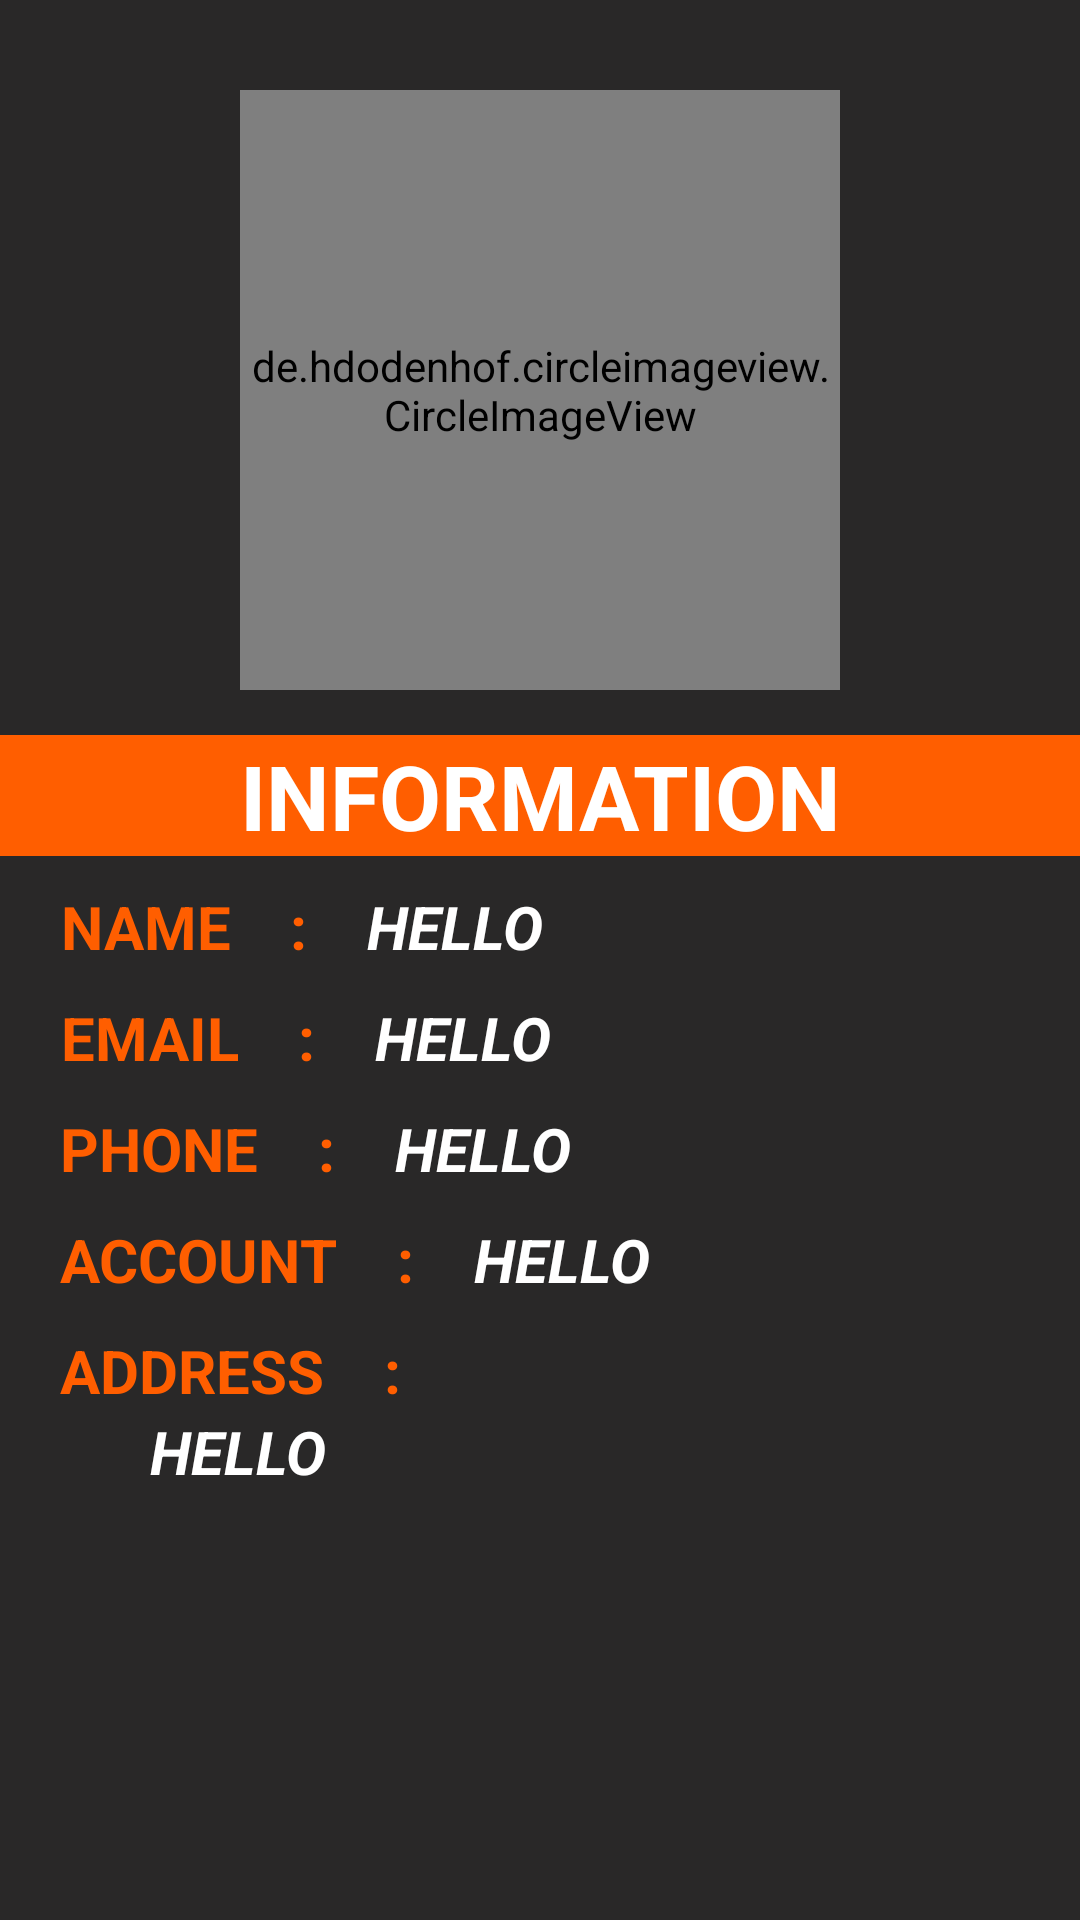

Produce the Android XML layout that renders to this screen, including the resource entries it uses.
<!-- AndroidManifest.xml: application theme Theme.SNY -->
<!-- res/layout/activity_admin_users_detail.xml -->
<?xml version="1.0" encoding="utf-8"?>
<LinearLayout xmlns:android="http://schemas.android.com/apk/res/android"
    xmlns:app="http://schemas.android.com/apk/res-auto"
    xmlns:tools="http://schemas.android.com/tools"
    android:layout_width="match_parent"
    android:layout_height="match_parent"
    android:background="#292828"
    android:orientation="vertical"

    tools:context=".admin_users_detail">

    <de.hdodenhof.circleimageview.CircleImageView
        android:layout_width="200dp"
        android:layout_height="200dp"
        app:civ_border_width="3dp"
        app:civ_border_color="#FF5E00"
        android:id="@+id/aupic"
        android:layout_gravity="center"
        android:layout_marginTop="30dp"
        />

    <TextView
        android:layout_width="match_parent"
        android:layout_height="wrap_content"
        android:gravity="center"
        android:text="INFORMATION"
        android:textStyle="bold"
        android:textColor="#FFFFFF"
        android:background="#FF5E00"
        android:textSize="30sp"
        android:layout_marginTop="15dp"
        />
    <LinearLayout
        android:layout_width="match_parent"
        android:layout_height="wrap_content"
        android:layout_marginTop="10dp"

        android:orientation="horizontal">

        <TextView
            android:layout_width="wrap_content"
            android:layout_height="wrap_content"
            android:text="NAME"
            android:textColor="#FF5E00"
            android:textStyle="bold"
            android:textSize="20sp"
            android:gravity="center"
            android:layout_marginLeft="20dp"/>
        <TextView
            android:layout_width="wrap_content"
            android:layout_height="wrap_content"
            android:text=":"
            android:textColor="#FF5E00"
            android:textStyle="bold"
            android:layout_marginLeft="20dp"
            android:textSize="20sp"

            android:gravity="center"/>
        <TextView
            android:layout_width="wrap_content"
            android:layout_height="wrap_content"
            android:text="HELLO"
            android:id="@+id/auname"
            android:textColor="#FFFFFF"
            android:textStyle="bold|italic"
            android:layout_marginLeft="20dp"
            android:textSize="20sp"
            android:gravity="center"/>
    </LinearLayout>

    <LinearLayout
        android:layout_width="match_parent"
        android:layout_height="wrap_content"
        android:layout_marginTop="10dp"

        android:orientation="horizontal">

        <TextView
            android:layout_width="wrap_content"
            android:layout_height="wrap_content"
            android:text="EMAIL"
            android:textColor="#FF5E00"
            android:textStyle="bold"
            android:textSize="20sp"
            android:gravity="center"
            android:layout_marginLeft="20dp"/>
        <TextView
            android:layout_width="wrap_content"
            android:layout_height="wrap_content"
            android:text=":"
            android:textColor="#FF5E00"
            android:textStyle="bold"
            android:layout_marginLeft="20dp"
            android:textSize="20sp"

            android:gravity="center"/>
        <TextView
            android:layout_width="wrap_content"
            android:layout_height="wrap_content"
            android:text="HELLO"
            android:id="@+id/aumail"
            android:textColor="#FFFFFF"
            android:textStyle="bold|italic"
            android:layout_marginLeft="20dp"
            android:textSize="20sp"
            android:gravity="center"/>
    </LinearLayout>

    <LinearLayout
        android:layout_width="match_parent"
        android:layout_height="wrap_content"
        android:layout_marginTop="10dp"

        android:orientation="horizontal">

        <TextView
            android:layout_width="wrap_content"
            android:layout_height="wrap_content"
            android:text="PHONE"
            android:textColor="#FF5E00"
            android:textStyle="bold"
            android:textSize="20sp"
            android:gravity="center"
            android:layout_marginLeft="20dp"/>
        <TextView
            android:layout_width="wrap_content"
            android:layout_height="wrap_content"
            android:text=":"
            android:textColor="#FF5E00"
            android:textStyle="bold"
            android:layout_marginLeft="20dp"
            android:textSize="20sp"

            android:gravity="center"/>
        <TextView
            android:layout_width="wrap_content"
            android:layout_height="wrap_content"
            android:text="HELLO"
            android:id="@+id/auphone"
            android:textColor="#FFFFFF"
            android:textStyle="bold|italic"
            android:layout_marginLeft="20dp"
            android:textSize="20sp"
            android:gravity="center"/>
    </LinearLayout>

    <LinearLayout
        android:layout_width="match_parent"
        android:layout_height="wrap_content"
        android:layout_marginTop="10dp"

        android:orientation="horizontal">

        <TextView
            android:layout_width="wrap_content"
            android:layout_height="wrap_content"
            android:text="ACCOUNT"
            android:textColor="#FF5E00"
            android:textStyle="bold"
            android:textSize="20sp"
            android:gravity="center"
            android:layout_marginLeft="20dp"/>
        <TextView
            android:layout_width="wrap_content"
            android:layout_height="wrap_content"
            android:text=":"
            android:textColor="#FF5E00"
            android:textStyle="bold"
            android:layout_marginLeft="20dp"
            android:textSize="20sp"

            android:gravity="center"/>
        <TextView
            android:layout_width="wrap_content"
            android:layout_height="wrap_content"
            android:text="HELLO"
            android:id="@+id/auactype"
            android:textColor="#FFFFFF"
            android:textStyle="bold|italic"
            android:layout_marginLeft="20dp"
            android:textSize="20sp"
            android:gravity="center"/>
    </LinearLayout>

    <LinearLayout
        android:layout_width="match_parent"
        android:layout_height="wrap_content"
        android:layout_marginTop="10dp"

        android:orientation="horizontal">

        <TextView
            android:layout_width="wrap_content"
            android:layout_height="wrap_content"
            android:text="ADDRESS"
            android:textColor="#FF5E00"
            android:textStyle="bold"
            android:textSize="20sp"
            android:gravity="center"
            android:layout_marginLeft="20dp"/>
        <TextView
            android:layout_width="wrap_content"
            android:layout_height="wrap_content"
            android:text=":"
            android:textColor="#FF5E00"
            android:textStyle="bold"
            android:layout_marginLeft="20dp"
            android:textSize="20sp"

            android:gravity="center"/>

    </LinearLayout>
    <LinearLayout
        android:layout_width="match_parent"
        android:layout_height="wrap_content"
        android:orientation="horizontal">
        <TextView
            android:layout_width="wrap_content"
            android:layout_height="wrap_content"
            android:text="HELLO"
            android:id="@+id/auaddress"
            android:textColor="#FFFFFF"
            android:textStyle="bold|italic"

            android:layout_marginLeft="50dp"
            android:textSize="20sp"
           />
    </LinearLayout>

</LinearLayout>
<!-- resources referenced by this layout -->
<resources>
  <style name="Theme.SNY" parent="Theme.AppCompat.DayNight.NoActionBar">
          
          <item name="colorPrimary">@color/purple_500</item>
          <item name="colorPrimaryVariant">@color/purple_700</item>
          <item name="colorOnPrimary">@color/white</item>
          
          <item name="colorSecondary">@color/teal_200</item>
          <item name="colorSecondaryVariant">@color/teal_700</item>
          <item name="colorOnSecondary">@color/black</item>
          
          <item name="android:statusBarColor" tools:targetApi="l">?attr/colorPrimaryVariant</item>
          
      </style>
  <!-- not gathered from this repository: default colours our renderer supplied (Android Studio template values) -->
  <color name="purple_500">#FF6200EE</color>
  <color name="purple_700">#FF3700B3</color>
  <color name="teal_200">#FF03DAC5</color>
  <color name="teal_700">#FF018786</color>
  <color name="black">#FF000000</color>
  <color name="white">#FFFFFFFF</color>
</resources>
